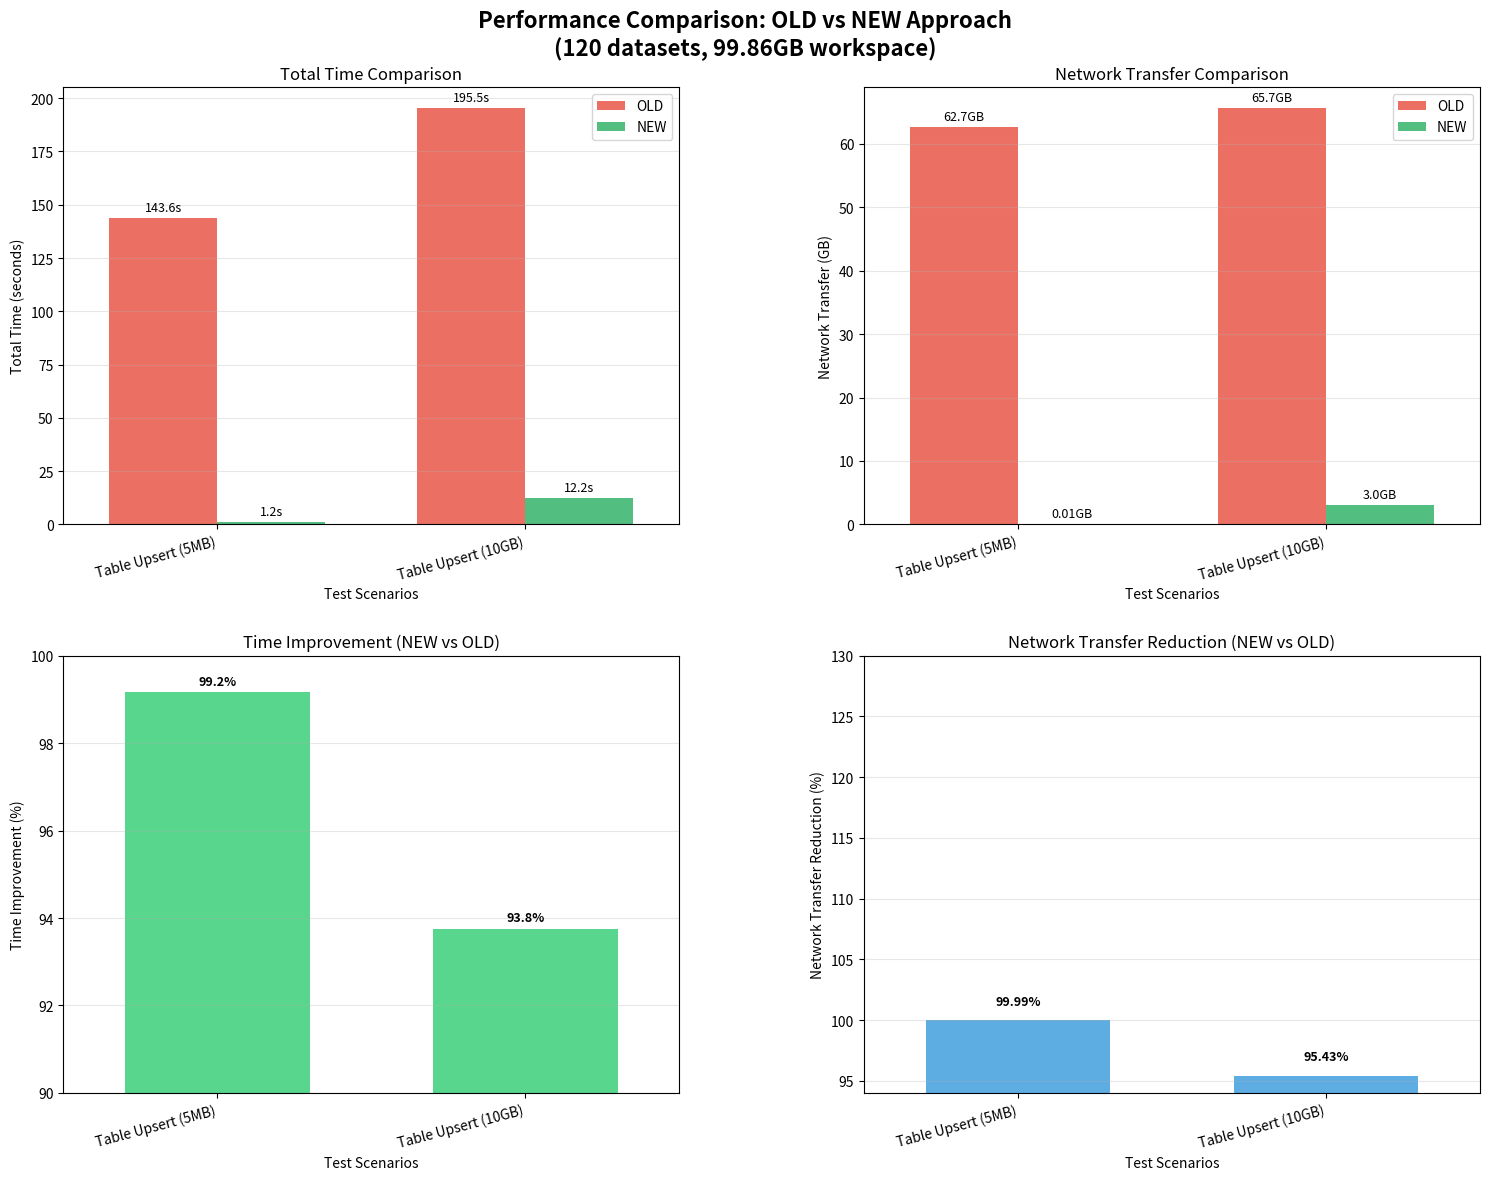
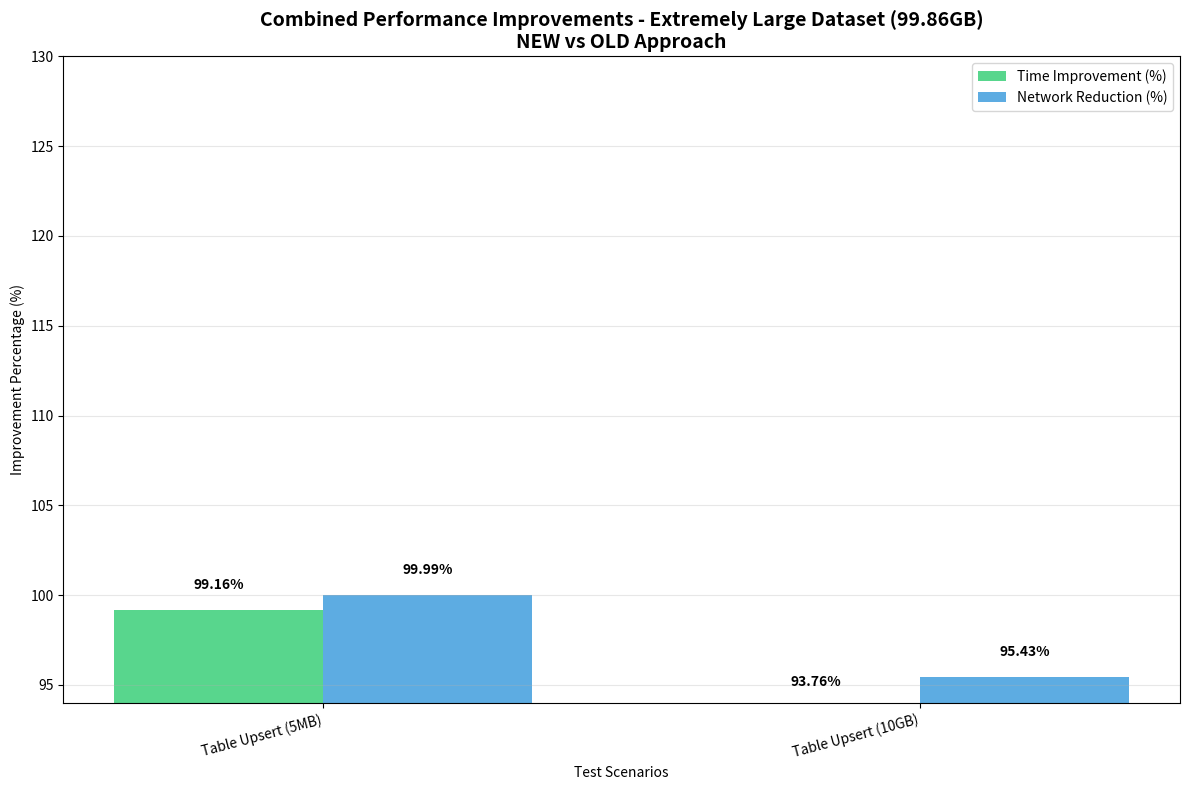

Generate these figures, in order, with matplotlib:
import matplotlib.pyplot as plt
import numpy as np
import pandas as pd

# Set up the data for extremely large dataset (99.86GB workspace) based on your actual measurements
# Excluding Workspace Refresh test as it's not working properly
data = {
    'Test': ['Table Upsert (5MB)', 'Table Upsert (10GB)'],
    'OLD_Total_Time': [143.6, 195.5],
    'NEW_Total_Time': [1.2, 12.2],
    'OLD_Network': [62.7, 65.7],  # GB transferred (from your data)
    'NEW_Network': [0.005, 3.0],  # GB transferred (5MB = 0.005GB)
    'Time_Improvement': [99.16, 93.76],  # % (from your data)
}

# Calculate network transfer reduction properly based on your actual data
network_reduction = []
for i in range(len(data['OLD_Network'])):
    old_net = data['OLD_Network'][i]
    new_net = data['NEW_Network'][i]
    reduction = ((old_net - new_net) / old_net) * 100
    network_reduction.append(reduction)

data['Network_Improvement'] = network_reduction

df = pd.DataFrame(data)


# Create figure with subplots
fig, ((ax1, ax2), (ax3, ax4)) = plt.subplots(2, 2, figsize=(15, 12))
fig.suptitle('Performance Comparison: OLD vs NEW Approach\n(120 datasets, 99.86GB workspace)', fontsize=16, fontweight='bold')

# 1. Total Time Comparison
x = np.arange(len(df['Test']))
width = 0.35

bars1 = ax1.bar(x - width/2, df['OLD_Total_Time'], width, label='OLD', color='#e74c3c', alpha=0.8)
bars2 = ax1.bar(x + width/2, df['NEW_Total_Time'], width, label='NEW', color='#27ae60', alpha=0.8)

ax1.set_xlabel('Test Scenarios')
ax1.set_ylabel('Total Time (seconds)')
ax1.set_title('Total Time Comparison')
ax1.set_xticks(x)
ax1.set_xticklabels(df['Test'], rotation=15, ha='right')
ax1.legend()
ax1.grid(axis='y', alpha=0.3)

# Add value labels on bars
for bar in bars1:
    height = bar.get_height()
    ax1.text(bar.get_x() + bar.get_width()/2., height + max(df['OLD_Total_Time'].max(), df['NEW_Total_Time'].max()) * 0.01,
             f'{height:.1f}s', ha='center', va='bottom', fontsize=9)
for bar in bars2:
    height = bar.get_height()
    ax1.text(bar.get_x() + bar.get_width()/2., height + max(df['OLD_Total_Time'].max(), df['NEW_Total_Time'].max()) * 0.01,
             f'{height:.1f}s', ha='center', va='bottom', fontsize=9)

# 2. Network Transfer Comparison
bars3 = ax2.bar(x - width/2, df['OLD_Network'], width, label='OLD', color='#e74c3c', alpha=0.8)
bars4 = ax2.bar(x + width/2, df['NEW_Network'], width, label='NEW', color='#27ae60', alpha=0.8)

ax2.set_xlabel('Test Scenarios')
ax2.set_ylabel('Network Transfer (GB)')
ax2.set_title('Network Transfer Comparison')
ax2.set_xticks(x)
ax2.set_xticklabels(df['Test'], rotation=15, ha='right')
ax2.legend()
ax2.grid(axis='y', alpha=0.3)

# Add value labels on bars
for bar in bars3:
    height = bar.get_height()
    ax2.text(bar.get_x() + bar.get_width()/2., height + max(df['OLD_Network'].max(), df['NEW_Network'].max()) * 0.01,
             f'{height:.1f}GB', ha='center', va='bottom', fontsize=9)
for bar in bars4:
    height = bar.get_height()
    ax2.text(bar.get_x() + bar.get_width()/2., height + max(df['OLD_Network'].max(), df['NEW_Network'].max()) * 0.01,
             f'{height:.2f}GB' if height < 1 else f'{height:.1f}GB', 
             ha='center', va='bottom', fontsize=9)

# 3. Time Improvement Percentage
bars5 = ax3.bar(x, df['Time_Improvement'], width=0.6, color='#2ecc71', alpha=0.8)
ax3.set_xlabel('Test Scenarios')
ax3.set_ylabel('Time Improvement (%)')
ax3.set_title('Time Improvement (NEW vs OLD)')
ax3.set_xticks(x)
ax3.set_xticklabels(df['Test'], rotation=15, ha='right')
ax3.grid(axis='y', alpha=0.3)
ax3.set_ylim(90, 100)  # Adjusted for high improvements

# Add value labels
for bar in bars5:
    height = bar.get_height()
    ax3.text(bar.get_x() + bar.get_width()/2., height + 0.1,
             f'{height:.1f}%', ha='center', va='bottom', fontsize=9, fontweight='bold')

# 4. Network Transfer Improvement Percentage - FIXED Y-AXIS TO 130%
bars6 = ax4.bar(x, df['Network_Improvement'], width=0.6, color='#3498db', alpha=0.8)
ax4.set_xlabel('Test Scenarios')
ax4.set_ylabel('Network Transfer Reduction (%)')
ax4.set_title('Network Transfer Reduction (NEW vs OLD)')
ax4.set_xticks(x)
ax4.set_xticklabels(df['Test'], rotation=15, ha='right')
ax4.grid(axis='y', alpha=0.3)
ax4.set_ylim(94, 130)  # Adjusted to show 94-130% range

# Add value labels - FIXED TO SHOW ACTUAL VALUES
for bar in bars6:
    height = bar.get_height()
    ax4.text(bar.get_x() + bar.get_width()/2., height + 1,  # Reduced offset since only 2 bars
             f'{height:.2f}%', ha='center', va='bottom', fontsize=9, fontweight='bold')  # Show 2 decimal places

# Ensure all subplots have the same x-axis limits and alignment
for ax in [ax1, ax2, ax3, ax4]:
    ax.set_xlim(-0.5, len(df['Test']) - 0.5)

# Adjust layout with better spacing
plt.tight_layout()
plt.subplots_adjust(hspace=0.3, wspace=0.3)

# Save the plot
plt.savefig('performance_comparison_extremely_large_dataset_corrected.png', dpi=300, bbox_inches='tight')
plt.show()

# Print summary statistics
print("\n" + "="*70)
print("PERFORMANCE SUMMARY - EXTREMELY LARGE DATASET (99.86GB)")
print("="*70)
print(f"{'Test':<25} {'Time Improvement':<15} {'Network Reduction':<15}")
print("-"*70)

for i, test in enumerate(df['Test']):
    print(f"{test:<25} {df['Time_Improvement'][i]:>13.1f}% {df['Network_Improvement'][i]:>13.2f}%")

print(f"\nAverage Time Improvement: {df['Time_Improvement'].mean():.1f}%")
print(f"Average Network Reduction: {df['Network_Improvement'].mean():.2f}%")

# Create a combined comparison chart
fig2, ax = plt.subplots(1, 1, figsize=(12, 8))

# Create a grouped bar chart showing both time and network improvements
x = np.arange(len(df['Test']))
width = 0.35

bars_time = ax.bar(x - width/2, df['Time_Improvement'], width, label='Time Improvement (%)', color='#2ecc71', alpha=0.8)
bars_network = ax.bar(x + width/2, df['Network_Improvement'], width, label='Network Reduction (%)', color='#3498db', alpha=0.8)

ax.set_xlabel('Test Scenarios')
ax.set_ylabel('Improvement Percentage (%)')
ax.set_title('Combined Performance Improvements - Extremely Large Dataset (99.86GB)\nNEW vs OLD Approach', fontsize=14, fontweight='bold')
ax.set_xticks(x)
ax.set_xticklabels(df['Test'], rotation=15, ha='right')
ax.legend()
ax.grid(axis='y', alpha=0.3)
ax.set_ylim(94, 130)  # Adjusted to show 94-130% range

# Add value labels - FIXED TO SHOW ACTUAL VALUES
for bars in [bars_time, bars_network]:
    for bar in bars:
        height = bar.get_height()
        ax.text(bar.get_x() + bar.get_width()/2., height + 1,  # Reduced offset since only 2 bars
                f'{height:.2f}%', ha='center', va='bottom', fontsize=10, fontweight='bold')  # Show 2 decimal places

plt.tight_layout()
plt.savefig('combined_improvements_extremely_large_dataset_corrected.png', dpi=300, bbox_inches='tight')
plt.show()